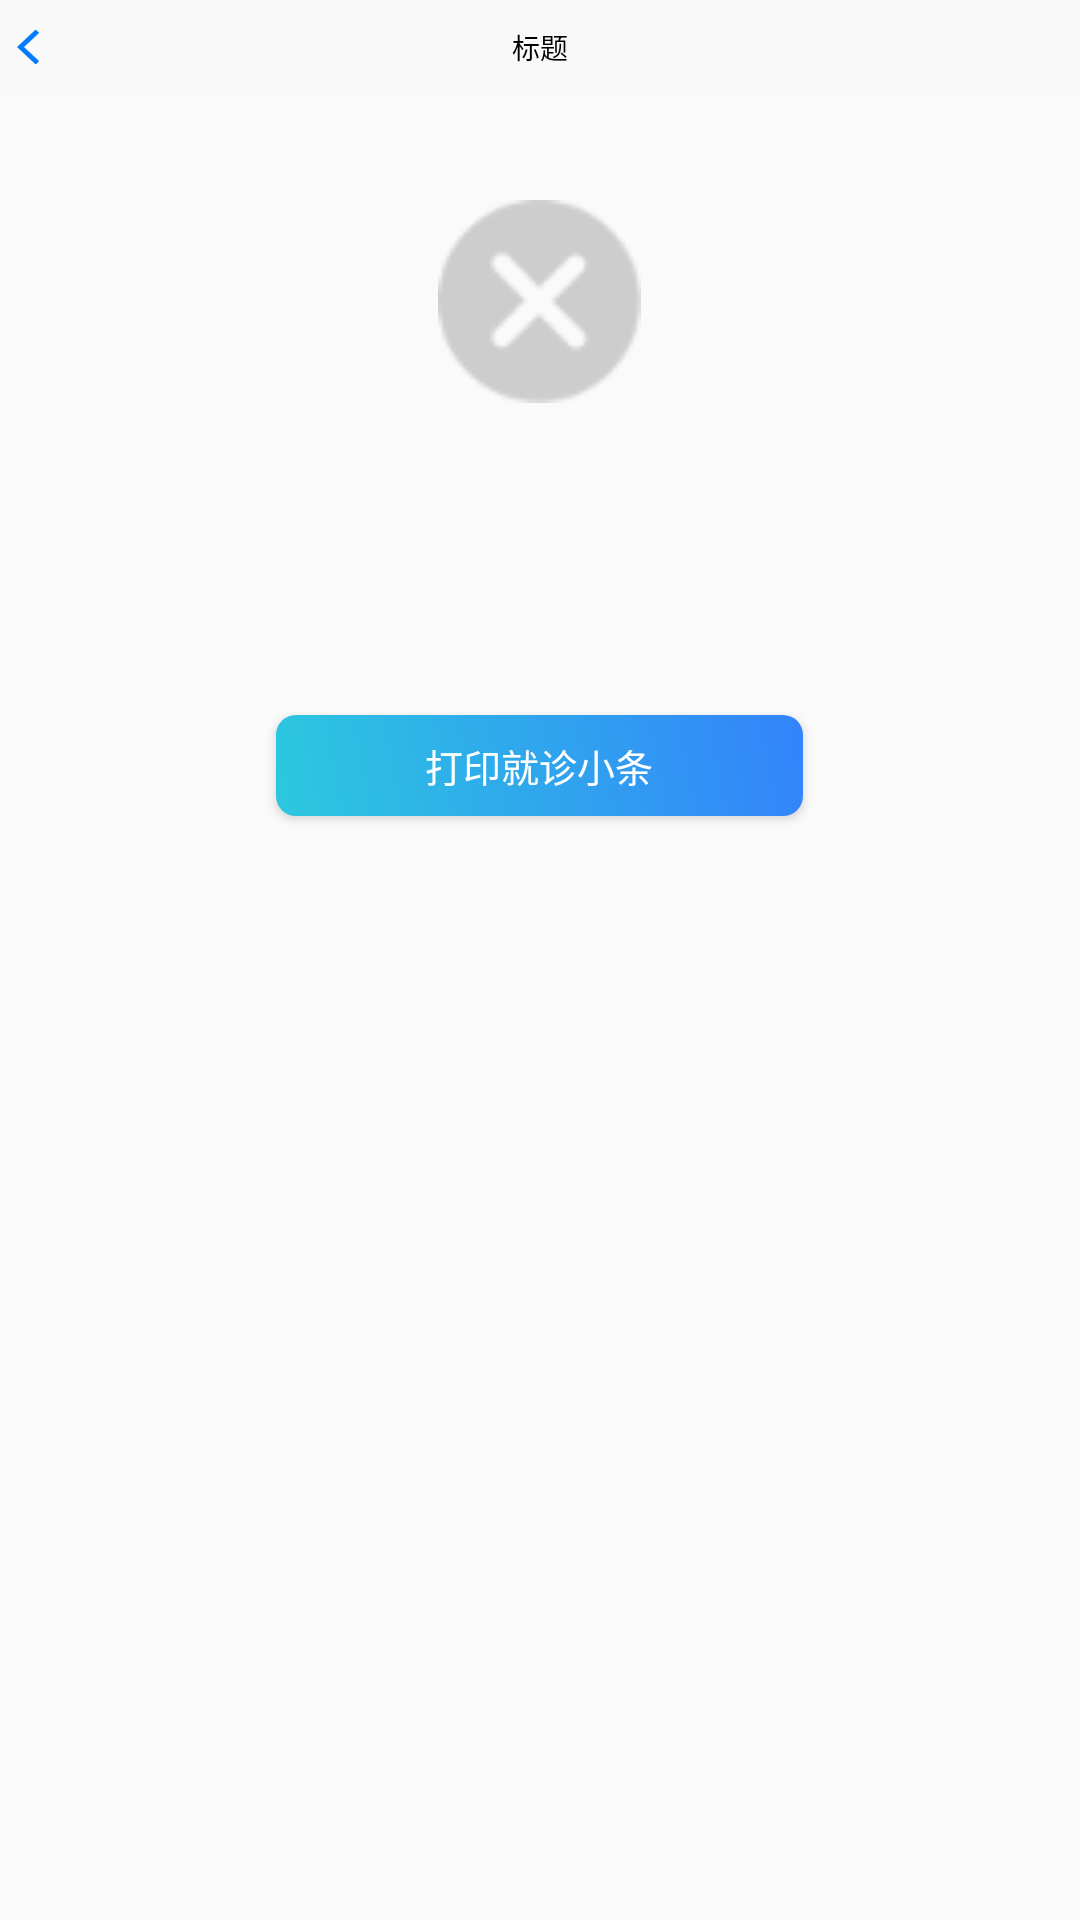

The Android layout XML behind this screen, and the referenced resources:
<!-- AndroidManifest.xml: activity theme Theme.AppCompat.Light.NoActionBar -->
<!-- res/layout/activity_register_result.xml -->
<?xml version="1.0" encoding="utf-8"?>
<LinearLayout
    xmlns:android="http://schemas.android.com/apk/res/android"
    android:orientation="vertical"
    android:layout_width="match_parent"
    android:layout_gravity="center"
    android:fitsSystemWindows="true"
    android:layout_height="match_parent">
    <include
        layout="@layout/common_header"
        android:layout_width="match_parent"
        android:layout_height="@dimen/layout_size_47dp" />
    <ImageView
        android:id="@+id/activity_register_result_iv"
        android:layout_width="@dimen/layout_size_100dp"
        android:layout_gravity="center_horizontal"
        android:layout_marginTop="@dimen/layout_size_52dp"
        android:layout_height="@dimen/layout_size_100dp"
        android:src="@drawable/delete_iv"
        />
    <TextView
        android:id="@+id/activity_register_result_name"
        android:layout_width="match_parent"
        android:textSize="@dimen/text_size_20sp"
        android:textColor="@color/color333333"
        android:gravity="center_horizontal"
        android:layout_marginBottom="@dimen/layout_size_16dp"
        android:layout_height="wrap_content" />
    <TextView
        android:id="@+id/activity_register_result_message"
        android:layout_width="match_parent"
        android:textSize="@dimen/text_size_17sp"
        android:textColor="@color/color999999"
        android:gravity="center_horizontal"
        android:layout_marginBottom="@dimen/layout_size_88dp"
        android:layout_height="wrap_content" />
    <Button
        android:id="@+id/activity_register_result_btn"
        android:layout_width="@dimen/layout_size_260dp"
        android:layout_height="@dimen/layout_size_50dp"
        android:text="打印就诊小条"
        android:layout_gravity="center_horizontal"
        android:textColor="@color/colorFFFFFF"
        android:textSize="@dimen/text_size_19sp"
        android:background="@drawable/button_round_shape_enabled"/>
    <TextView
        android:id="@+id/activity_register_result_other"
        android:layout_width="match_parent"
        android:textSize="@dimen/text_size_19sp"
        android:layout_marginTop="@dimen/layout_size_27dp"
        android:gravity="center_horizontal"
        android:textColor="@color/color3383FB"
        android:visibility="gone"
        android:text="查看其他病种"
        android:layout_height="wrap_content" />
</LinearLayout>
<!-- res/layout/common_header.xml (included above) -->
<RelativeLayout xmlns:android="http://schemas.android.com/apk/res/android"
    android:layout_width="match_parent"
    android:layout_height="wrap_content"
    android:background="@color/colorTransiton"
    android:orientation="vertical">

    <RelativeLayout
        android:id="@+id/common_header_layout"
        android:layout_width="match_parent"
        android:layout_height="@dimen/layout_size_47dp"
        android:background="@color/colorf9f9f9"
        android:orientation="vertical">

        <TextView
            android:id="@+id/common_header_title"
            android:layout_width="wrap_content"
            android:layout_height="match_parent"
            android:layout_centerHorizontal="true"
            android:gravity="center"
            android:text="标题"
            android:textColor="@color/color000000"
            android:textSize="@dimen/text_size_14sp" />

        <LinearLayout
            android:id="@+id/common_header_back_layout"
            android:layout_width="@dimen/layout_size_20dp"
            android:layout_height="match_parent"
            android:gravity="center">

            <ImageView
                android:id="@+id/back_imageview"
                android:layout_width="@dimen/layout_size_11dp"
                android:layout_height="@dimen/layout_size_18dp"
                android:layout_marginLeft="@dimen/layout_size_8dp"
                android:src="@drawable/back_iv" />
        </LinearLayout>
        <LinearLayout
            android:id="@+id/back_main_layout"
            android:layout_width="@dimen/layout_size_20dp"
            android:layout_alignParentRight="true"
            android:layout_marginRight="@dimen/layout_size_13dp"
            android:layout_height="match_parent"
            android:visibility="invisible"
            android:gravity="center">
            <ImageView
                android:id="@+id/back_main_iv"
                android:layout_width="@dimen/layout_size_19dp"
                android:layout_height="@dimen/layout_size_18dp"
                android:src="@mipmap/back_to_main" />
        </LinearLayout>
    </RelativeLayout>
</RelativeLayout>
<!-- resources referenced by this layout -->
<resources>
  <color name="color000000">#000000</color>
  <color name="color333333">#333333</color>
  <color name="color3383FB">#3383FB</color>
  <color name="color999999">#999999</color>
  <color name="colorFFFFFF">#FFFFFF</color>
  <color name="colorTransiton">#00FFFFFF</color>
  <color name="colorf9f9f9">#f9f9f9</color>
  <dimen name="layout_size_100dp">100dp</dimen>
  <dimen name="layout_size_11dp">11dp</dimen>
  <dimen name="layout_size_13dp">13dp</dimen>
  <dimen name="layout_size_16dp">16dp</dimen>
  <dimen name="layout_size_18dp">18dp</dimen>
  <dimen name="layout_size_19dp">19dp</dimen>
  <dimen name="layout_size_20dp">20dp</dimen>
  <dimen name="layout_size_260dp">260dp</dimen>
  <dimen name="layout_size_27dp">27dp</dimen>
  <dimen name="layout_size_47dp">47dp</dimen>
  <dimen name="layout_size_50dp">50dp</dimen>
  <dimen name="layout_size_52dp">52dp</dimen>
  <dimen name="layout_size_88dp">88dp</dimen>
  <dimen name="layout_size_8dp">8dp</dimen>
  <dimen name="text_size_14sp">14sp</dimen>
  <dimen name="text_size_17sp">17sp</dimen>
  <dimen name="text_size_19sp">19sp</dimen>
  <dimen name="text_size_20sp">20sp</dimen>
  <!-- drawable back_iv: png bitmap (drawable-xhdpi, 575 bytes) -->
  <!-- drawable button_round_shape_enabled (drawable-xxxhdpi) -->
  <?xml version="1.0" encoding="utf-8"?>
  <selector xmlns:android="http://schemas.android.com/apk/res/android">
      <item android:state_enabled="true">
      <shape android:shape="rectangle">
          <corners android:radius="@dimen/layout_size_10dp"></corners>
          <gradient
          android:startColor="@color/color2CC8DF"
          android:endColor="@color/color3383FB"
              android:angle="45"
          />
      </shape>
      </item>
      <item android:state_enabled="false">
          <shape android:shape="rectangle">
              <corners android:radius="@dimen/layout_size_10dp"></corners>
              <solid android:color="@android:color/darker_gray"></solid>
          </shape>
      </item>
  </selector>
  <!-- drawable delete_iv: png bitmap (drawable-xxhdpi, 2338 bytes) -->
  <!-- mipmap back_to_main: png bitmap (mipmap-hdpi, 663 bytes) -->
  <dimen name="layout_size_10dp">10dp</dimen>
  <color name="color2CC8DF">#2CC8DF</color>
</resources>
